2-way image classification set "10A-net" from GitHub (veins-official/10A-net); label vocabulary: cats, dogs.

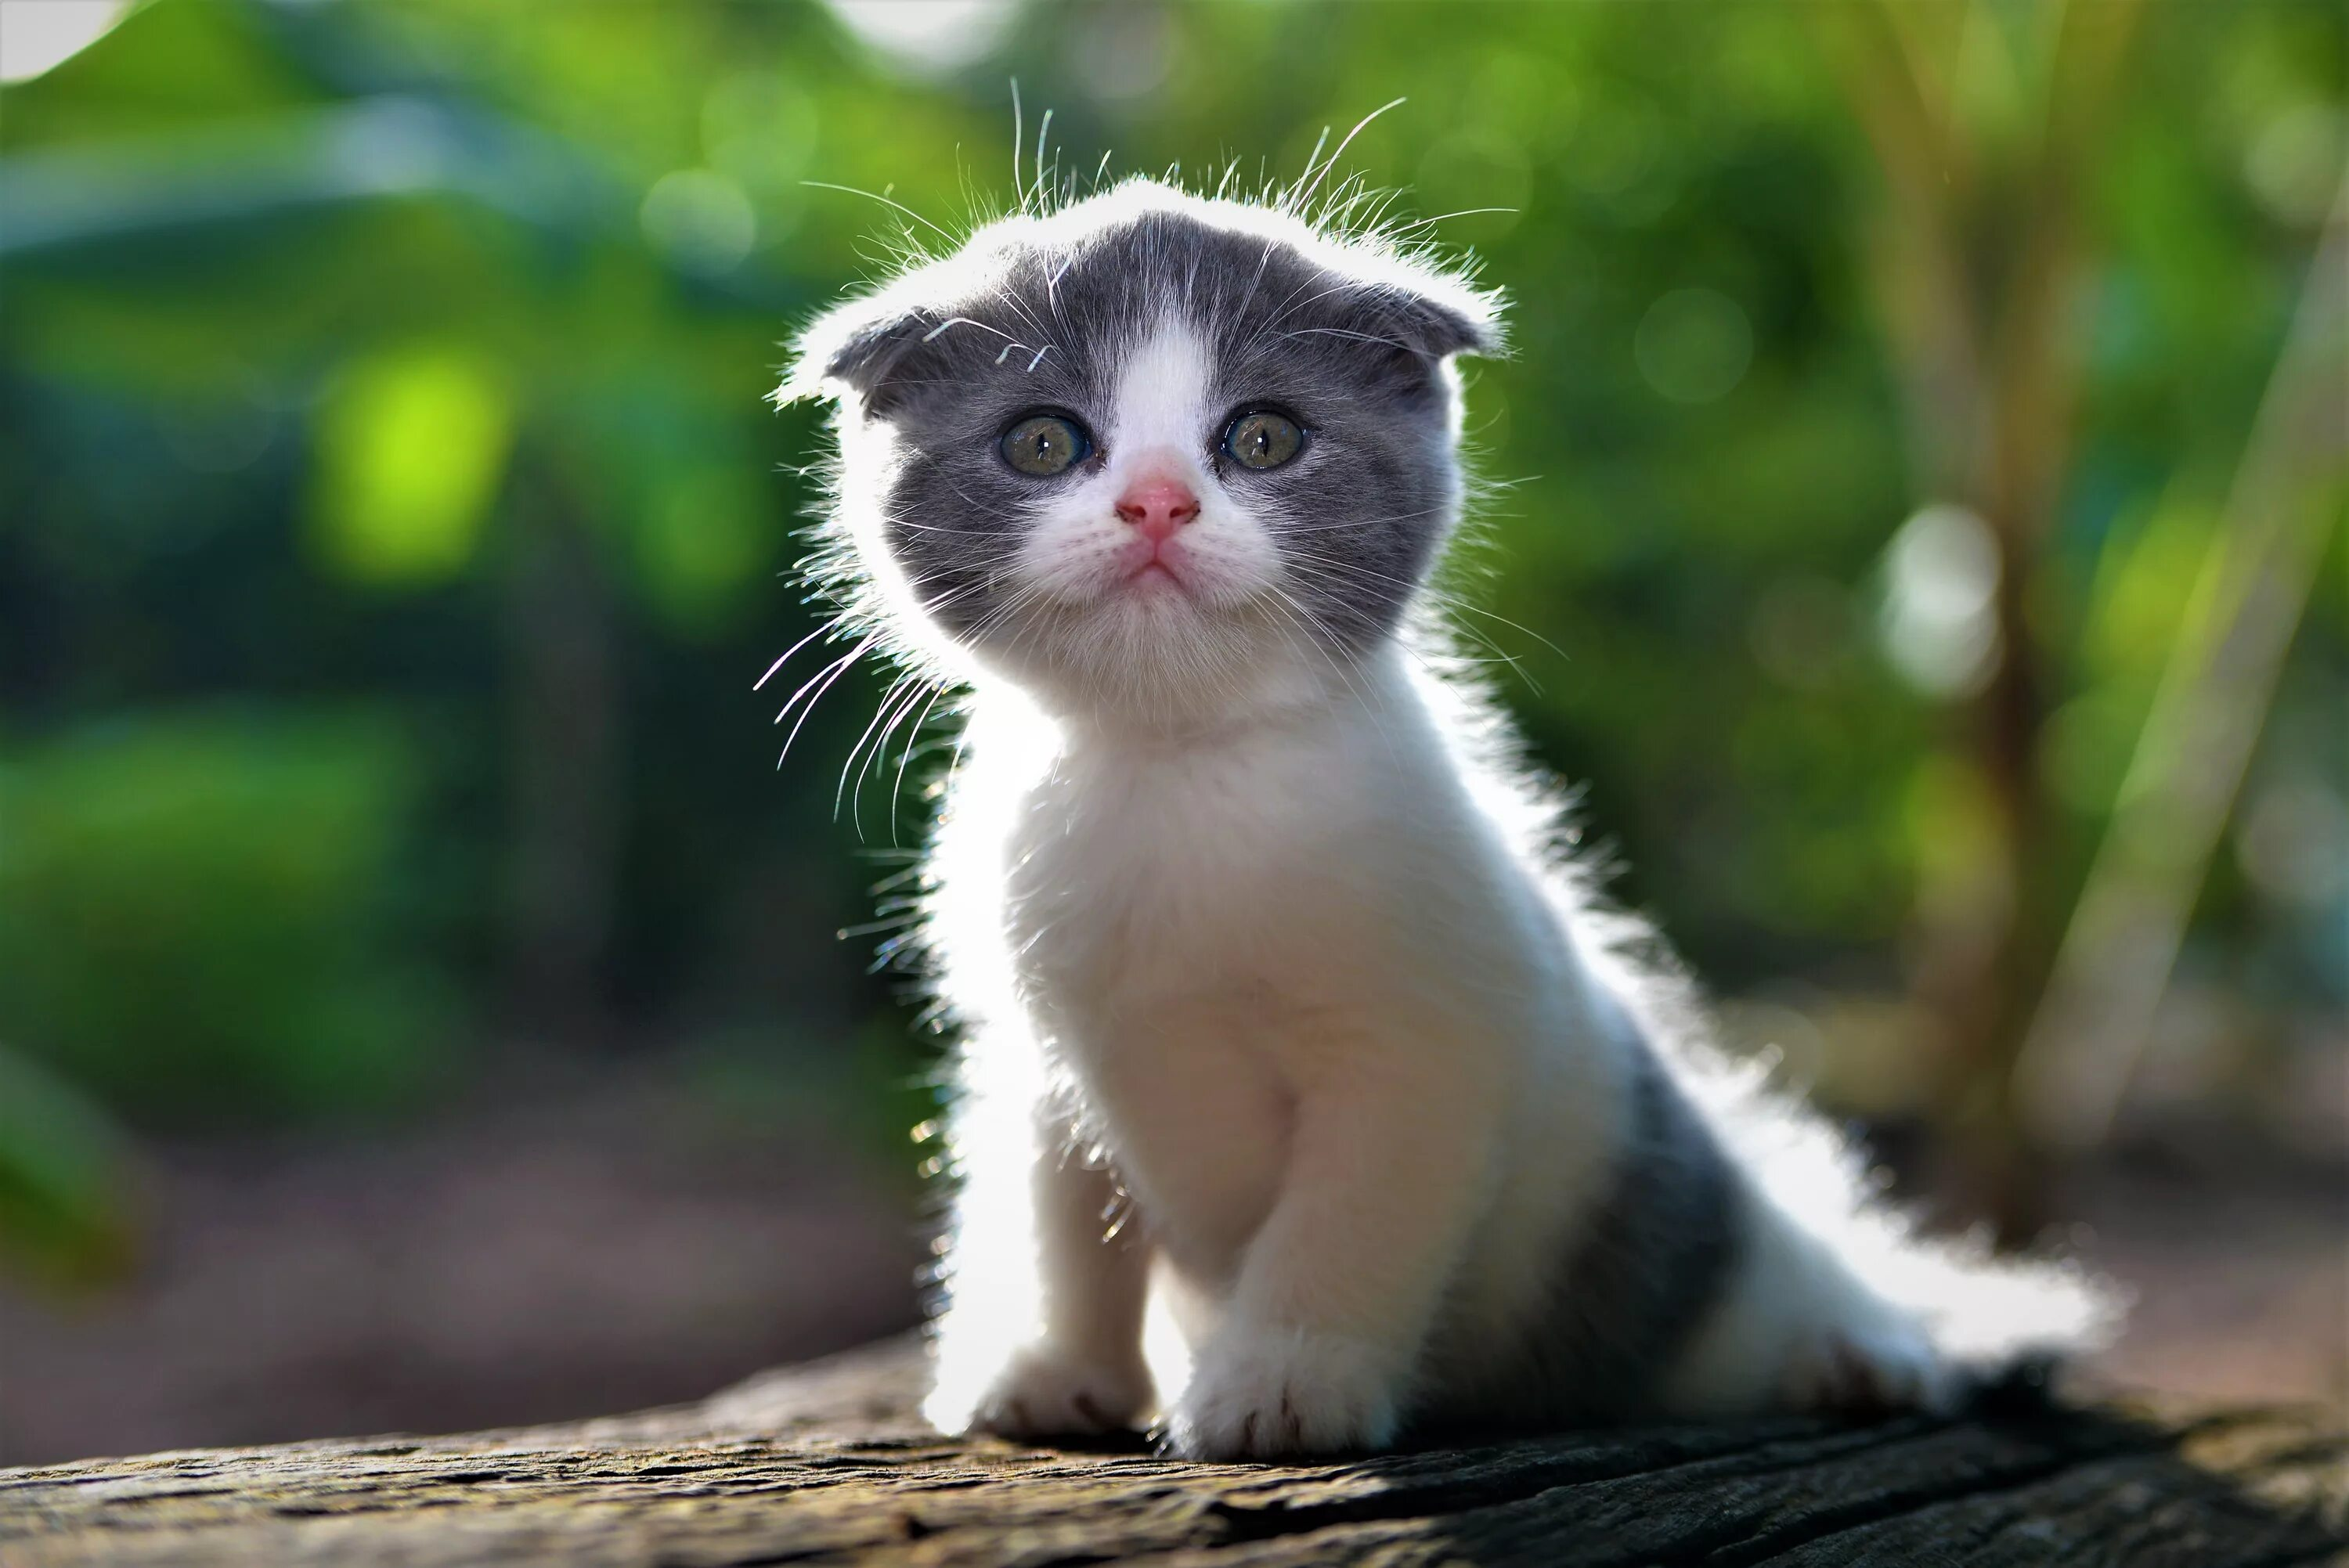
Label: cats

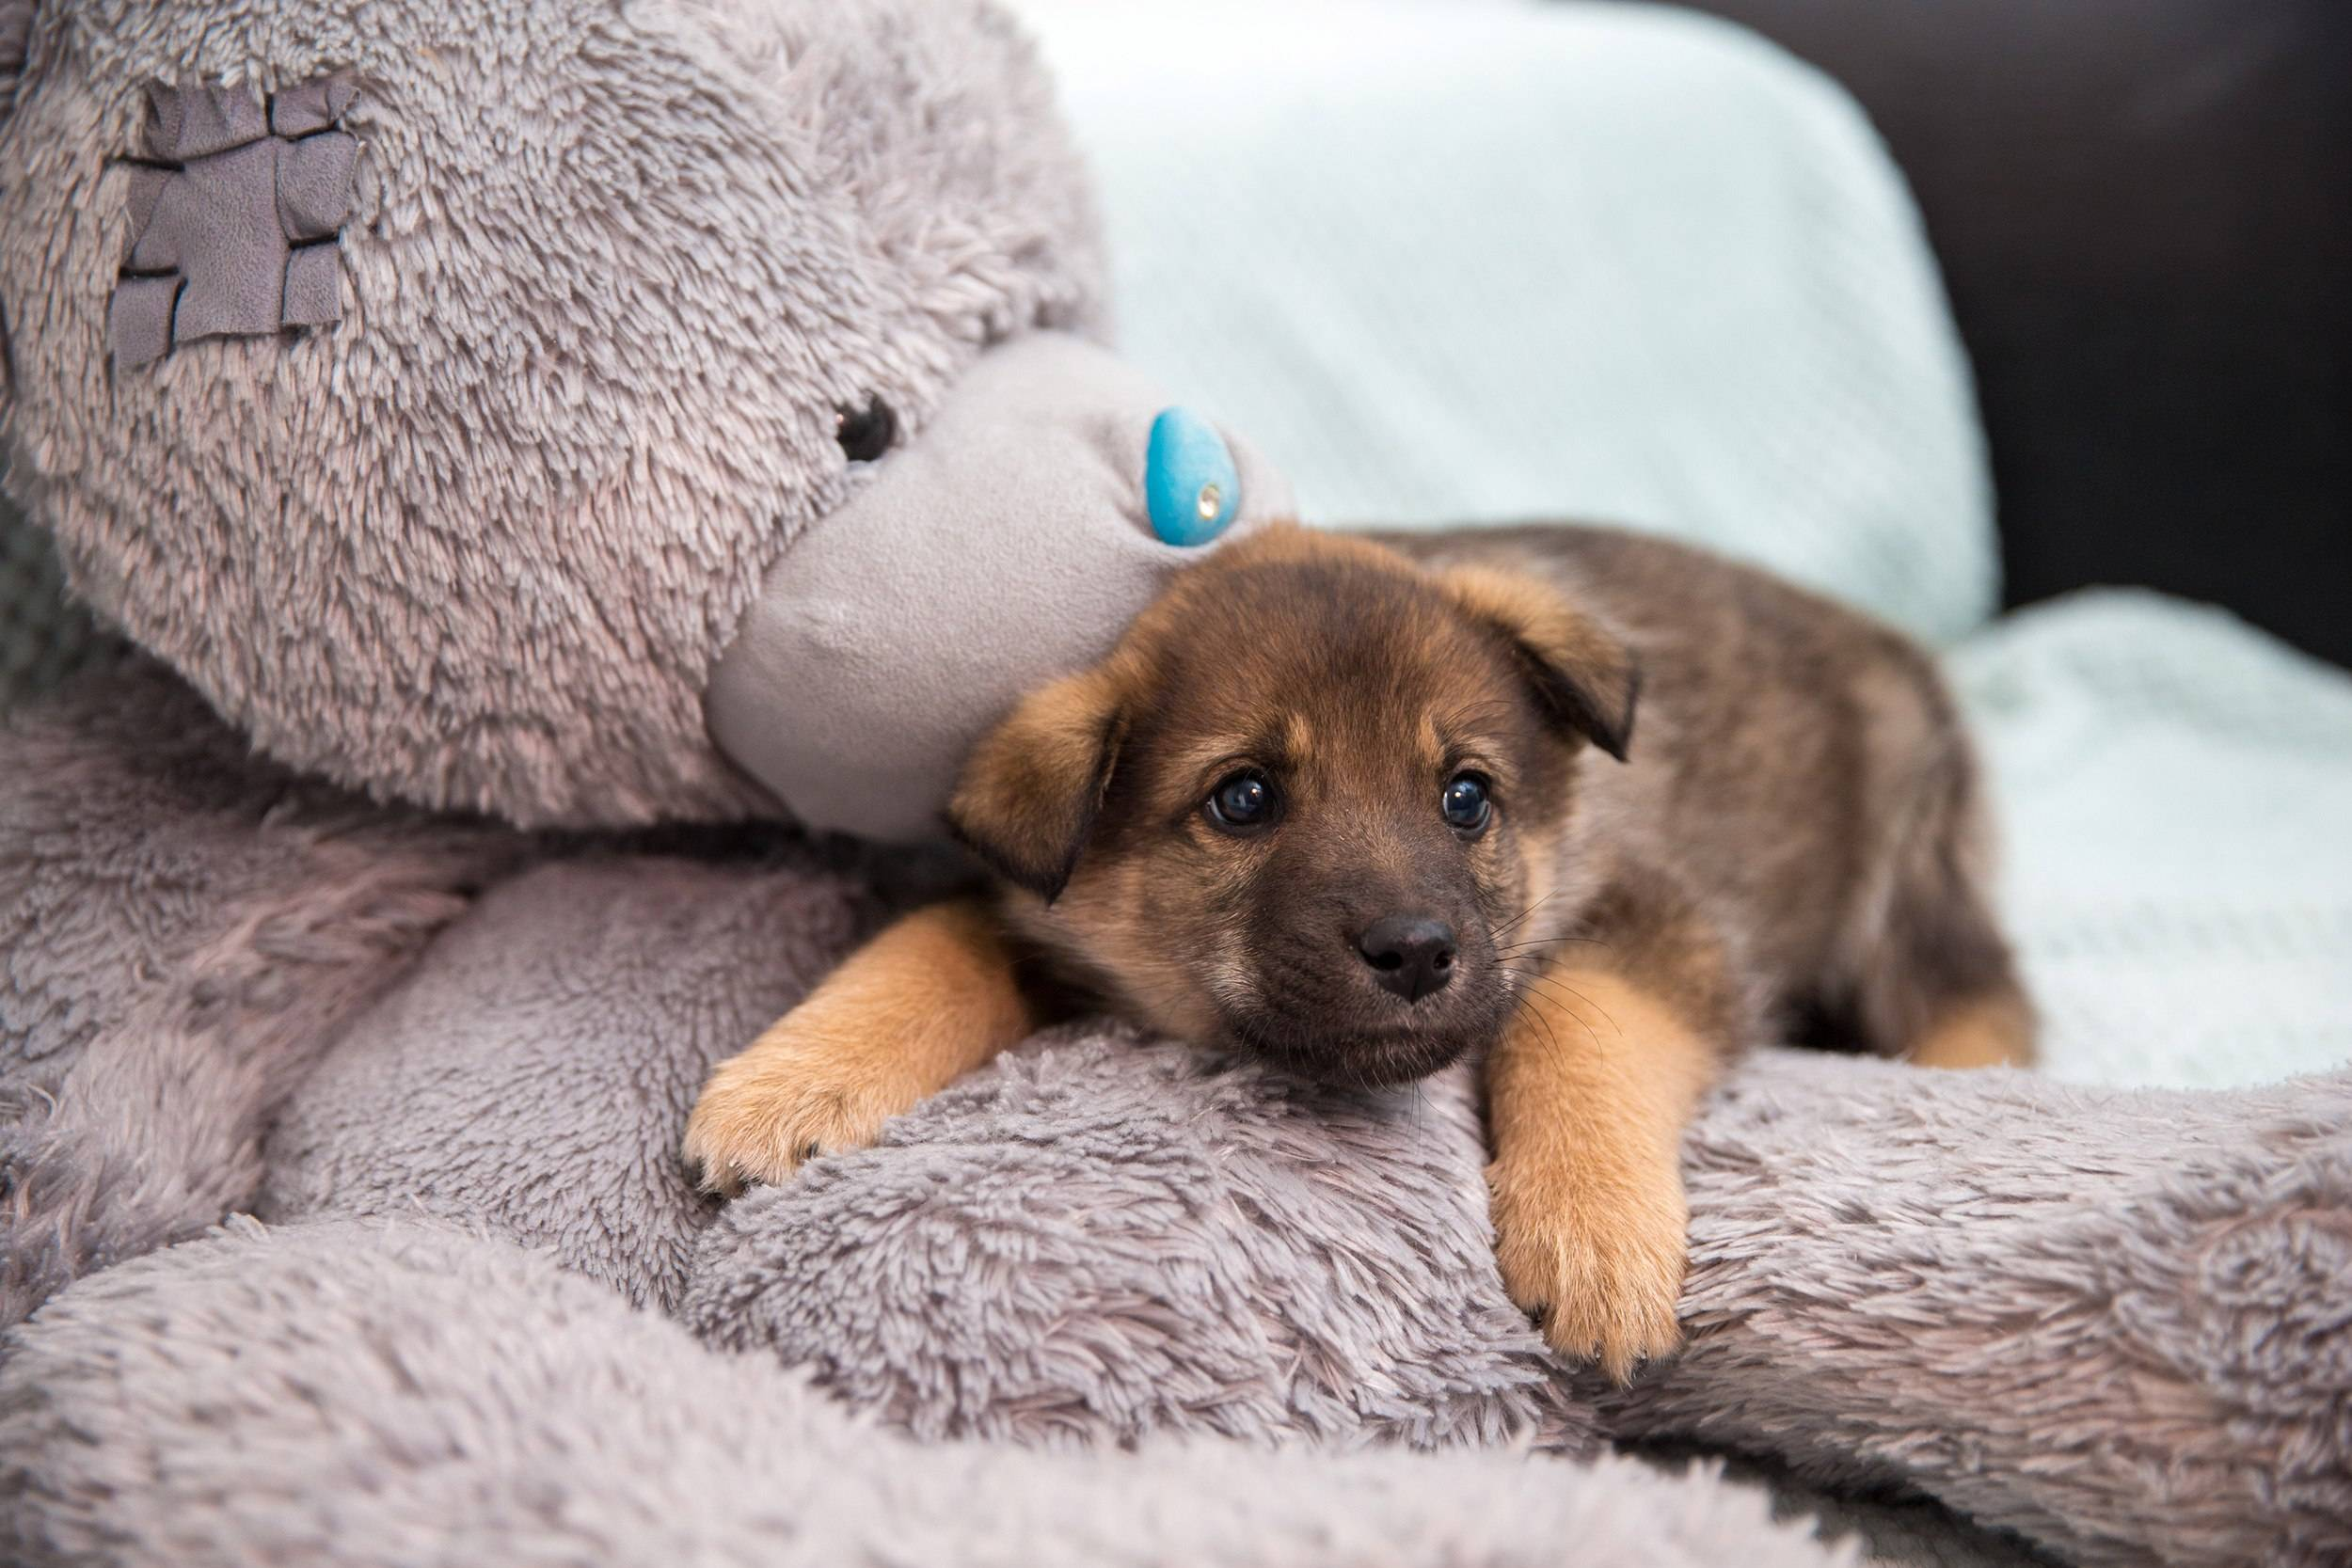
Label: dogs

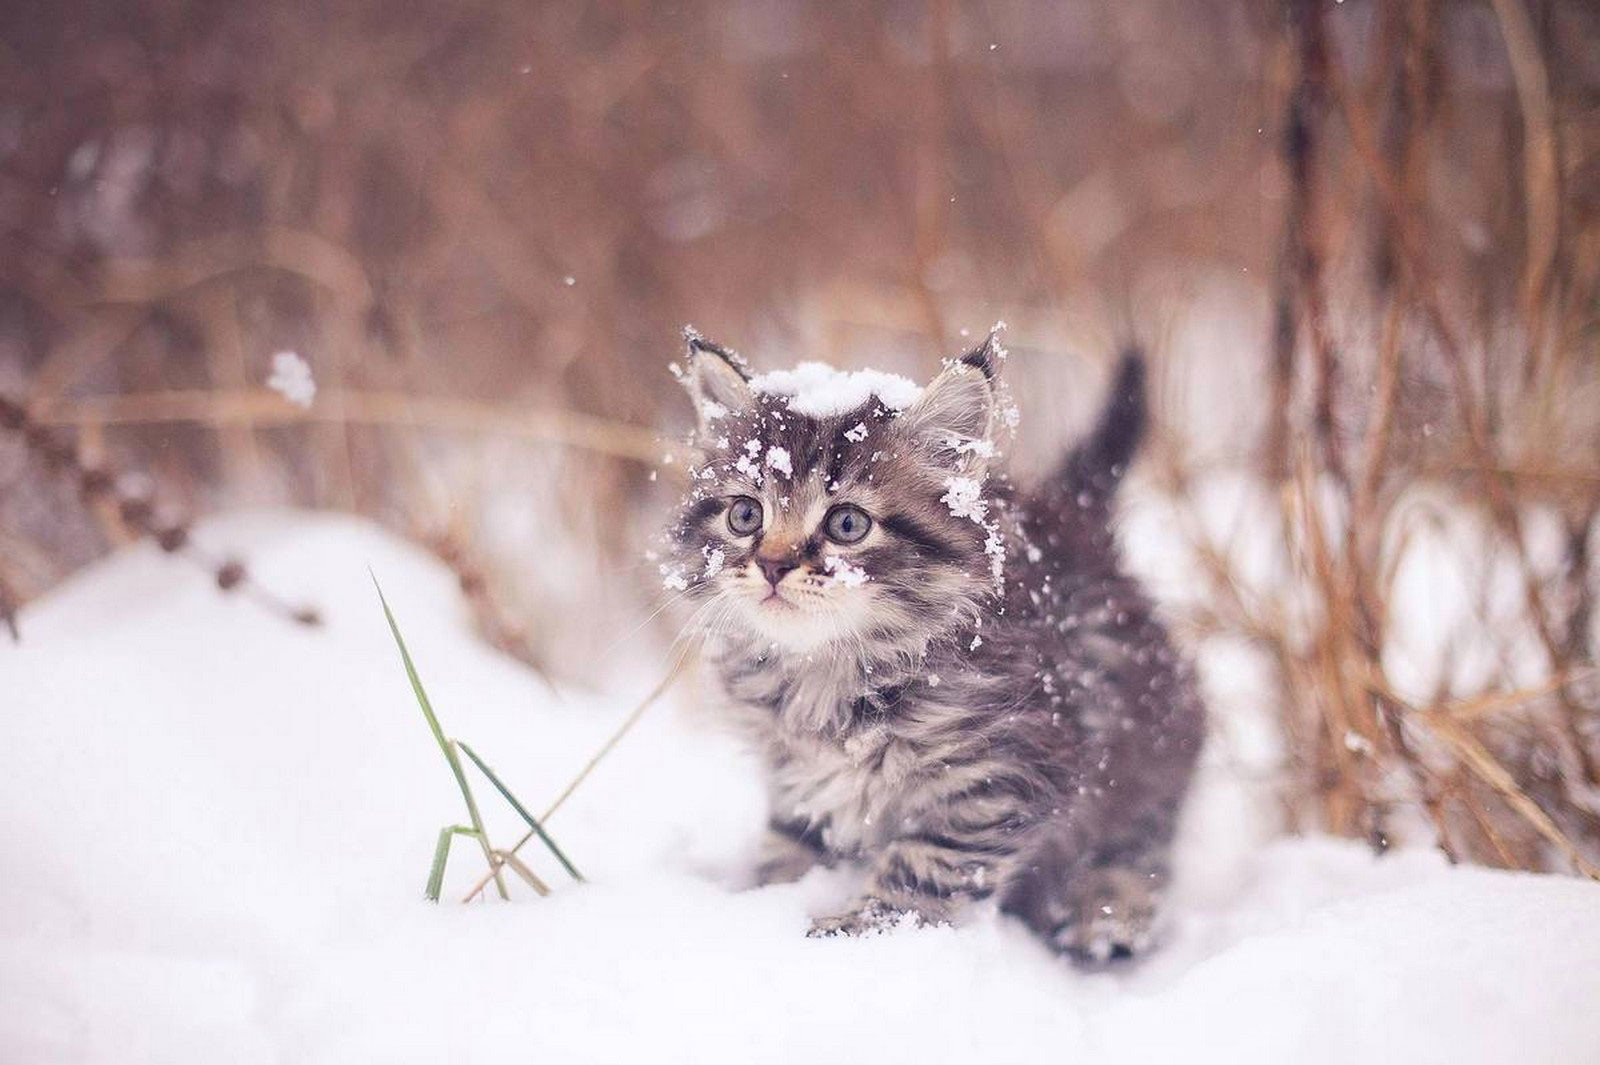
Label: cats

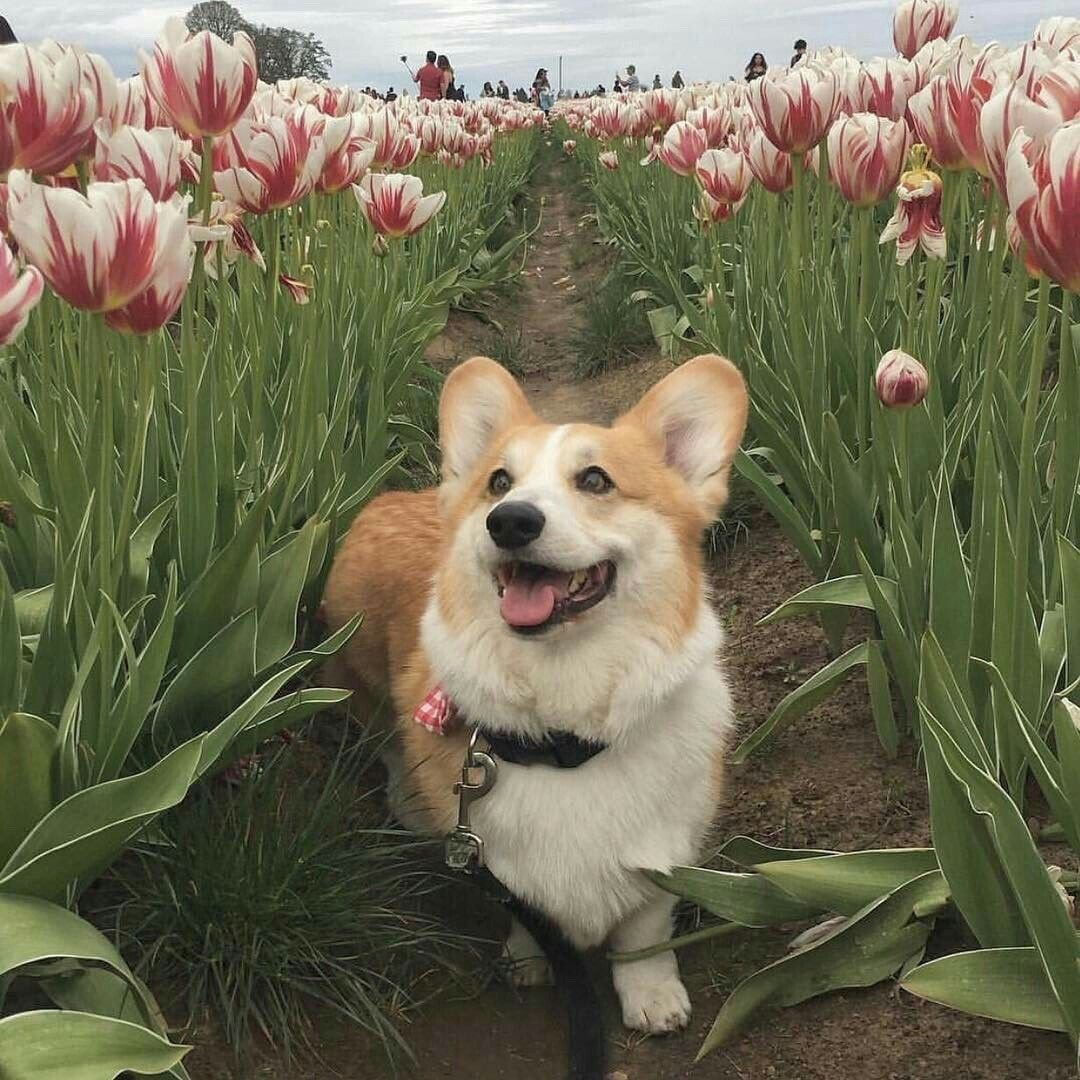
Label: dogs

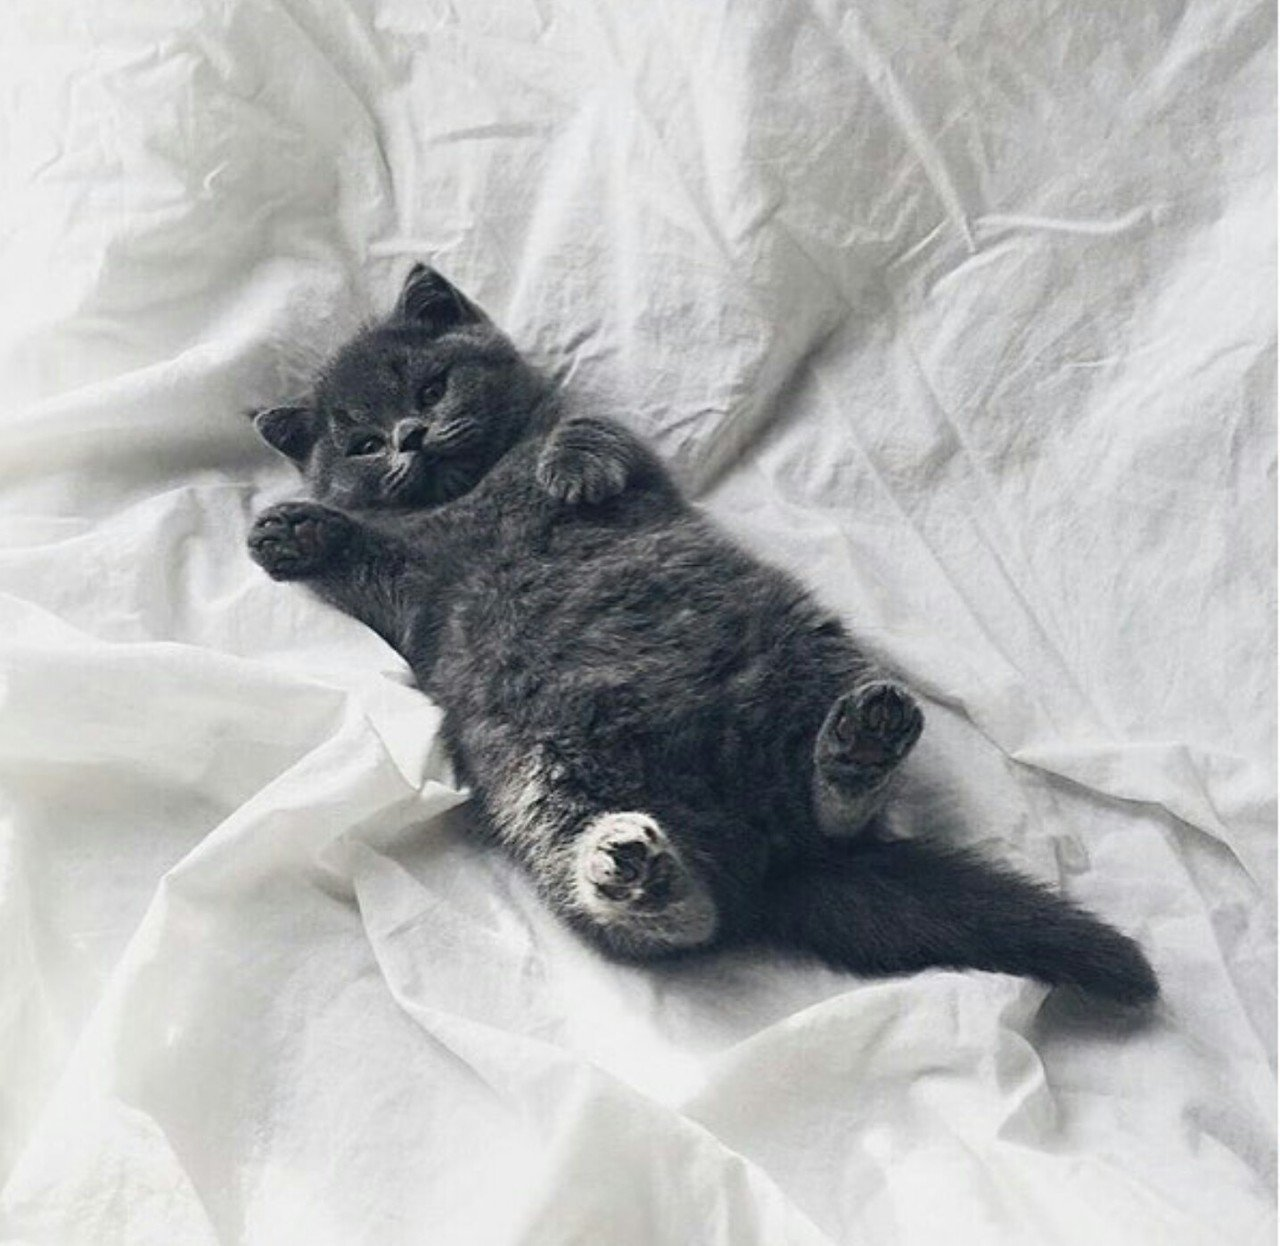
Label: cats

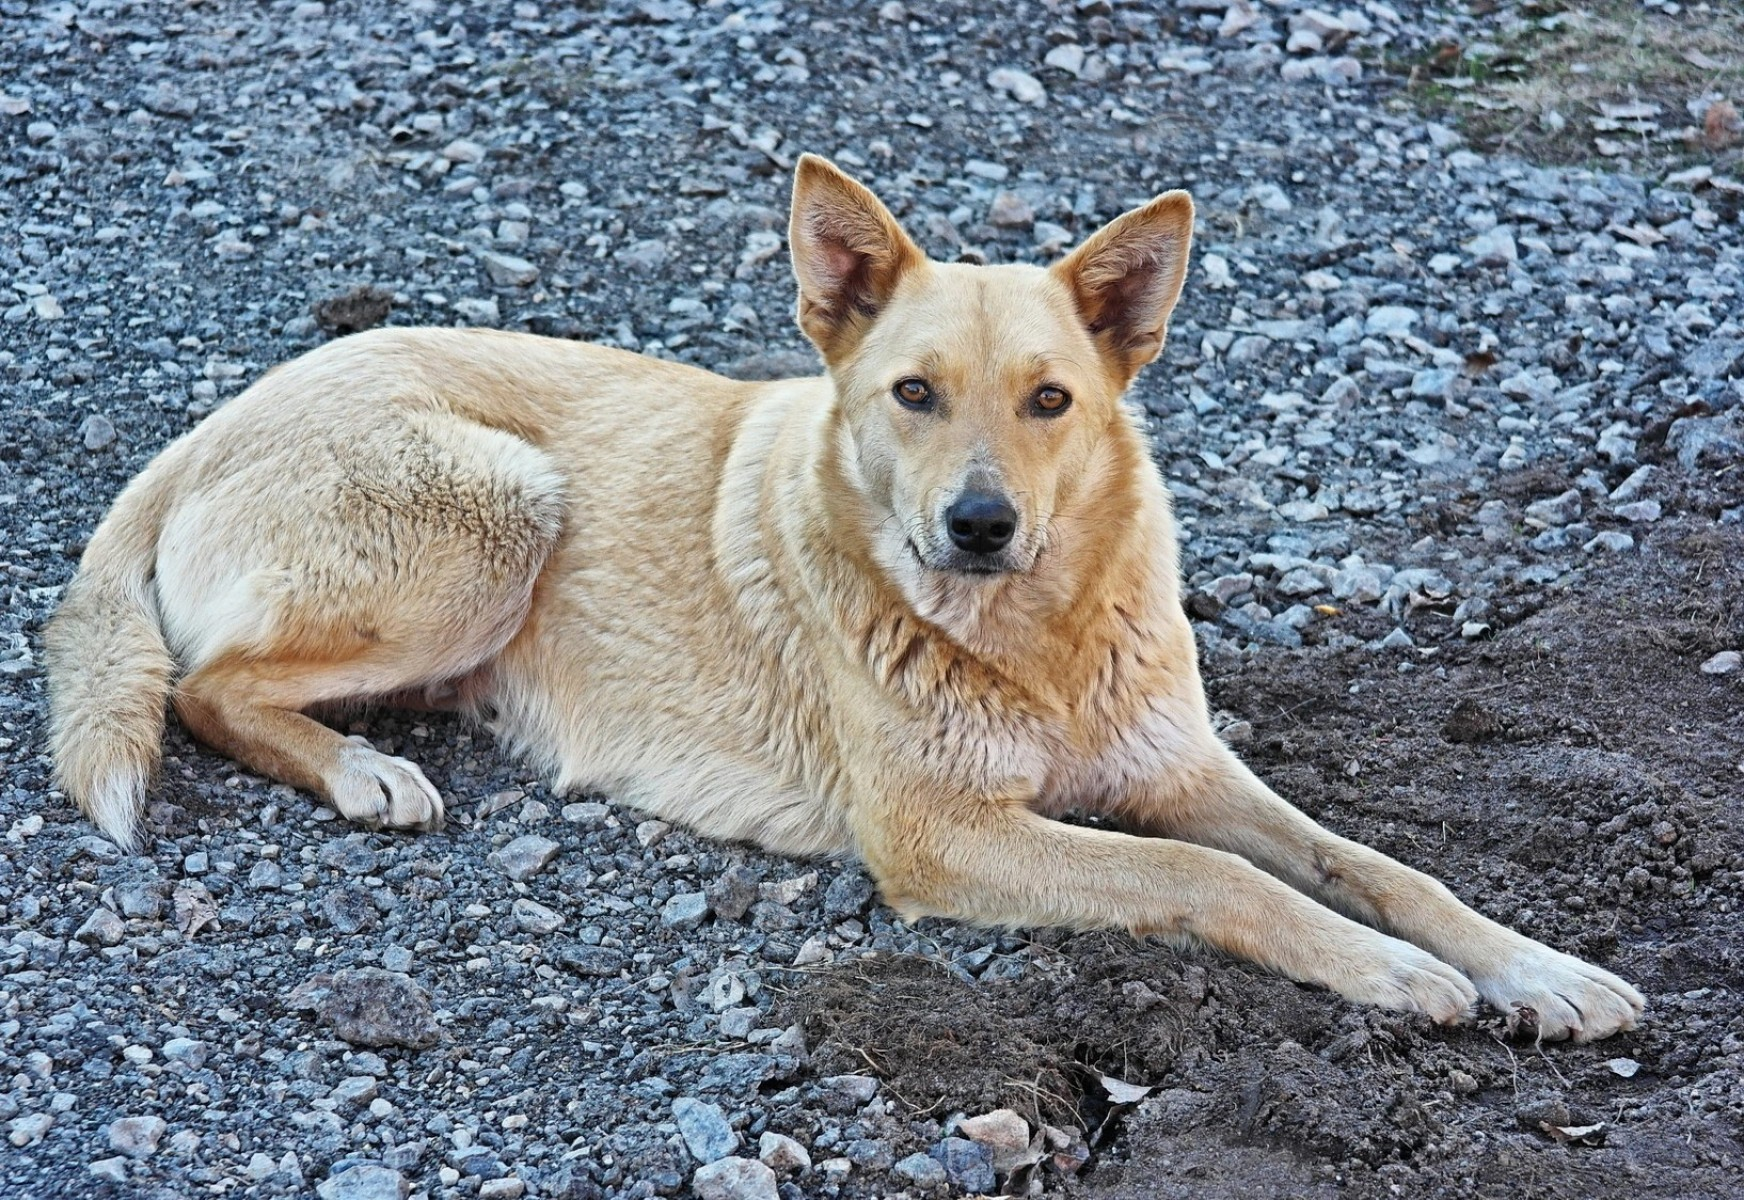
Label: dogs
